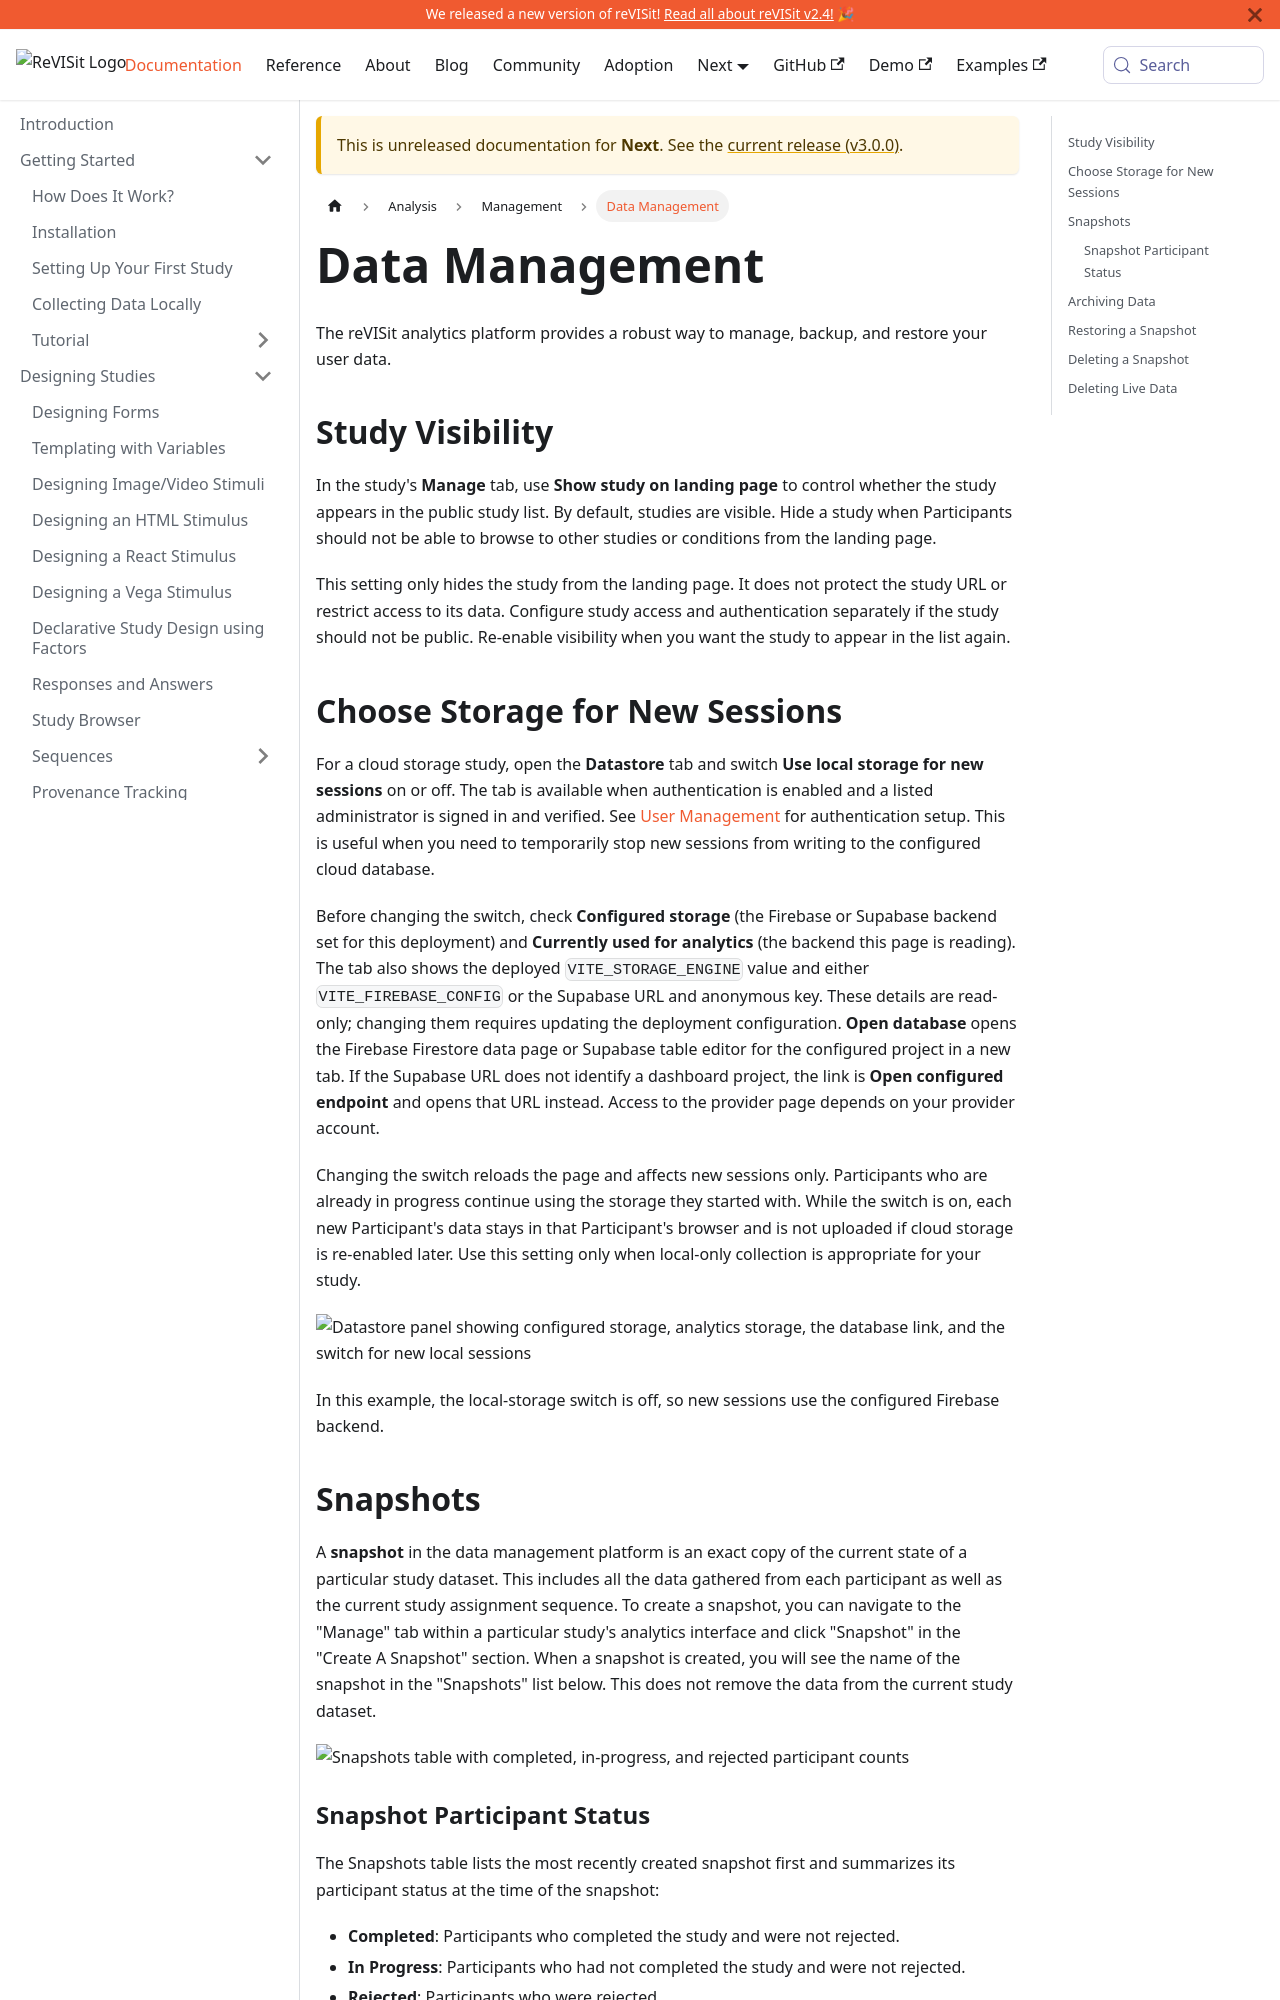

repository: revisit-studies/reVISit-studies.github.io · page: PR293/docs/next/analysis/data-management/index.html · generator: docusaurus

# Data Management

The reVISit analytics platform provides a robust way to manage, backup, and restore your user data.

## Study Visibility

In the study's **Manage** tab, use **Show study on landing page** to control whether the study appears in the public study list. By default, studies are visible. Hide a study when Participants should not be able to browse to other studies or conditions from the landing page.

This setting only hides the study from the landing page. It does not protect the study URL or restrict access to its data. Configure study access and authentication separately if the study should not be public. Re-enable visibility when you want the study to appear in the list again.

## Choose Storage for New Sessions

For a cloud storage study, open the **Datastore** tab and switch **Use local storage for new sessions** on or off. The tab is available when authentication is enabled and a listed administrator is signed in and verified. See [User Management](../data-and-deployment/user-management.md) for authentication setup. This is useful when you need to temporarily stop new sessions from writing to the configured cloud database.

Before changing the switch, check **Configured storage** (the Firebase or Supabase backend set for this deployment) and **Currently used for analytics** (the backend this page is reading). The tab also shows the deployed `VITE_STORAGE_ENGINE` value and either `VITE_FIREBASE_CONFIG` or the Supabase URL and anonymous key. These details are read-only; changing them requires updating the deployment configuration. **Open database** opens the Firebase Firestore data page or Supabase table editor for the configured project in a new tab. If the Supabase URL does not identify a dashboard project, the link is **Open configured endpoint** and opens that URL instead. Access to the provider page depends on your provider account.

Changing the switch reloads the page and affects new sessions only. Participants who are already in progress continue using the storage they started with. While the switch is on, each new Participant's data stays in that Participant's browser and is not uploaded if cloud storage is re-enabled later. Use this setting only when local-only collection is appropriate for your study.

![Datastore panel showing configured storage, analytics storage, the database link, and the switch for new local sessions](./img/data-management/datastore-controls.png)

In this example, the local-storage switch is off, so new sessions use the configured Firebase backend.
